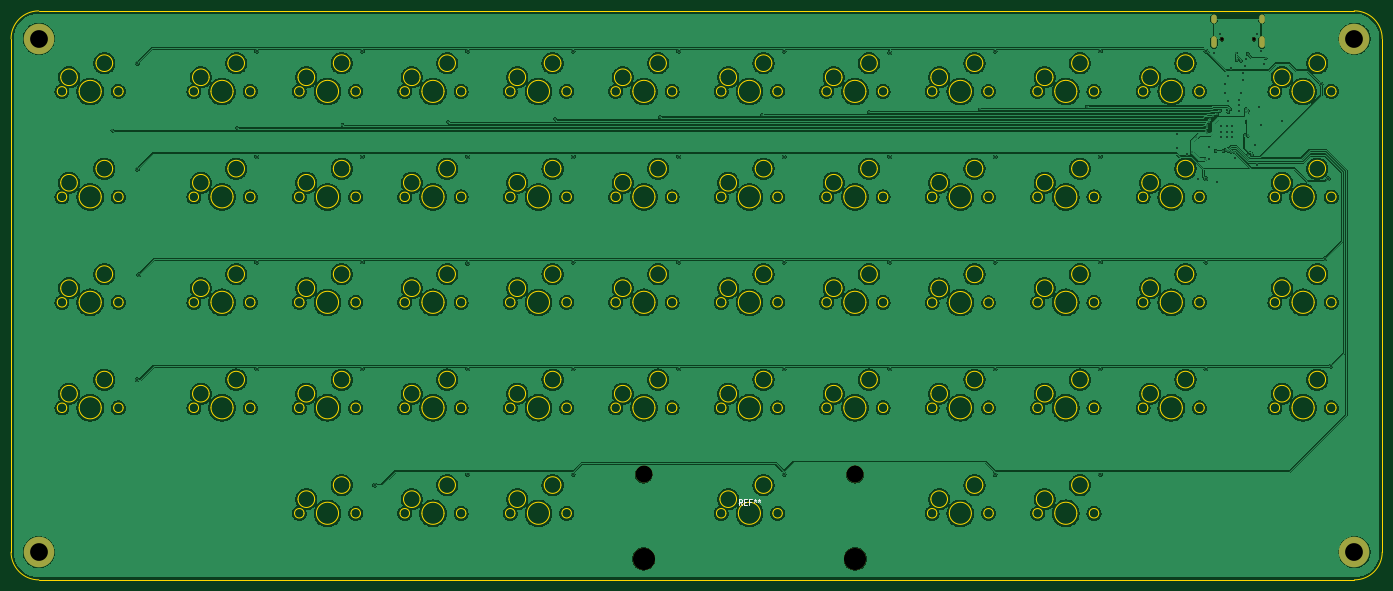
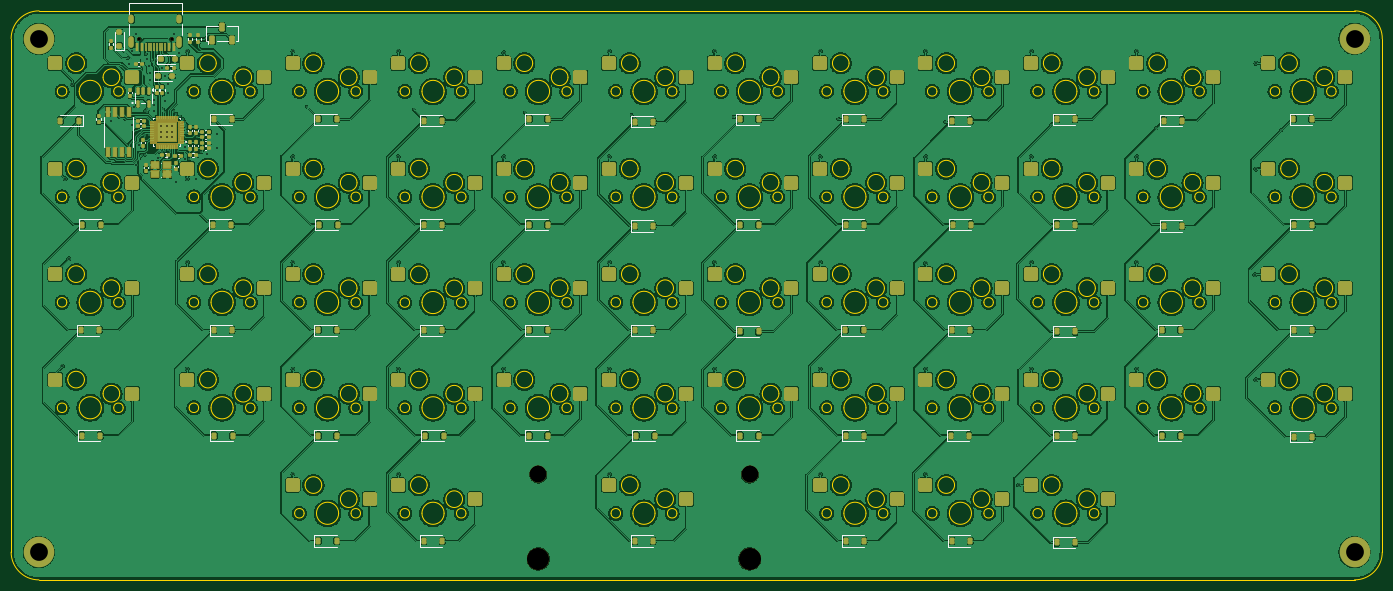
Circuit board: 11 layer files. Board 247.0 x 102.5 mm.
- bottom_copper: 60_keyboard-B_Cu.gbr (1007499 bytes)
- bottom_mask: 60_keyboard-B_Mask.gbr (25339 bytes)
- paste: 60_keyboard-B_Paste.gbr (15186 bytes)
- bottom_silk: 60_keyboard-B_Silkscreen.gbr (14842 bytes)
- outline: 60_keyboard-Edge_Cuts.gbr (41977 bytes)
- top_copper: 60_keyboard-F_Cu.gbr (614910 bytes)
- top_mask: 60_keyboard-F_Mask.gbr (1040 bytes)
- paste: 60_keyboard-F_Paste.gbr (454 bytes)
- top_silk: 60_keyboard-F_Silkscreen.gbr (1879 bytes)
- drill: 60_keyboard-NPTH.drl (555 bytes)
- drill: 60_keyboard-PTH.drl (2693 bytes)

=== bottom_copper: 60_keyboard-B_Cu.gbr (1007499 bytes, source omitted) ===
=== bottom_mask: 60_keyboard-B_Mask.gbr (25339 bytes, source omitted) ===
=== paste: 60_keyboard-B_Paste.gbr (15186 bytes, source omitted) ===
=== bottom_silk: 60_keyboard-B_Silkscreen.gbr (14842 bytes, source omitted) ===
=== outline: 60_keyboard-Edge_Cuts.gbr (41977 bytes, source omitted) ===
=== top_copper: 60_keyboard-F_Cu.gbr (614910 bytes, source omitted) ===
=== top_mask: 60_keyboard-F_Mask.gbr ===
%TF.GenerationSoftware,KiCad,Pcbnew,9.0.6*%
%TF.CreationDate,2026-01-15T12:54:41-05:00*%
%TF.ProjectId,60_keyboard,36305f6b-6579-4626-9f61-72642e6b6963,rev?*%
%TF.SameCoordinates,Original*%
%TF.FileFunction,Soldermask,Top*%
%TF.FilePolarity,Negative*%
%FSLAX46Y46*%
G04 Gerber Fmt 4.6, Leading zero omitted, Abs format (unit mm)*
G04 Created by KiCad (PCBNEW 9.0.6) date 2026-01-15 12:54:41*
%MOMM*%
%LPD*%
G01*
G04 APERTURE LIST*
%ADD10C,3.048000*%
%ADD11C,3.987800*%
%ADD12C,0.650000*%
%ADD13O,1.000000X1.600000*%
%ADD14O,1.000000X2.100000*%
%ADD15C,5.500000*%
G04 APERTURE END LIST*
D10*
%TO.C,REF\u002A\u002A*%
X128950000Y-93515000D03*
D11*
X128950000Y-108725000D03*
D10*
X167050000Y-93515000D03*
D11*
X167050000Y-108725000D03*
%TD*%
D12*
%TO.C,J1*%
X233110000Y-15100000D03*
X238890000Y-15100000D03*
D13*
X231680000Y-11450000D03*
D14*
X231680000Y-15630000D03*
D13*
X240320000Y-11450000D03*
D14*
X240320000Y-15630000D03*
%TD*%
D15*
X20000000Y-107500000D03*
X257000000Y-107500000D03*
X257000000Y-15000000D03*
X20000000Y-15000000D03*
M02*

=== paste: 60_keyboard-F_Paste.gbr ===
%TF.GenerationSoftware,KiCad,Pcbnew,9.0.6*%
%TF.CreationDate,2026-01-15T12:54:40-05:00*%
%TF.ProjectId,60_keyboard,36305f6b-6579-4626-9f61-72642e6b6963,rev?*%
%TF.SameCoordinates,Original*%
%TF.FileFunction,Paste,Top*%
%TF.FilePolarity,Positive*%
%FSLAX46Y46*%
G04 Gerber Fmt 4.6, Leading zero omitted, Abs format (unit mm)*
G04 Created by KiCad (PCBNEW 9.0.6) date 2026-01-15 12:54:40*
%MOMM*%
%LPD*%
G01*
G04 APERTURE LIST*
G04 APERTURE END LIST*
M02*

=== top_silk: 60_keyboard-F_Silkscreen.gbr ===
%TF.GenerationSoftware,KiCad,Pcbnew,9.0.6*%
%TF.CreationDate,2026-01-15T12:54:40-05:00*%
%TF.ProjectId,60_keyboard,36305f6b-6579-4626-9f61-72642e6b6963,rev?*%
%TF.SameCoordinates,Original*%
%TF.FileFunction,Legend,Top*%
%TF.FilePolarity,Positive*%
%FSLAX46Y46*%
G04 Gerber Fmt 4.6, Leading zero omitted, Abs format (unit mm)*
G04 Created by KiCad (PCBNEW 9.0.6) date 2026-01-15 12:54:40*
%MOMM*%
%LPD*%
G01*
G04 APERTURE LIST*
%ADD10C,0.150000*%
G04 APERTURE END LIST*
D10*
X146666666Y-98954819D02*
X146333333Y-98478628D01*
X146095238Y-98954819D02*
X146095238Y-97954819D01*
X146095238Y-97954819D02*
X146476190Y-97954819D01*
X146476190Y-97954819D02*
X146571428Y-98002438D01*
X146571428Y-98002438D02*
X146619047Y-98050057D01*
X146619047Y-98050057D02*
X146666666Y-98145295D01*
X146666666Y-98145295D02*
X146666666Y-98288152D01*
X146666666Y-98288152D02*
X146619047Y-98383390D01*
X146619047Y-98383390D02*
X146571428Y-98431009D01*
X146571428Y-98431009D02*
X146476190Y-98478628D01*
X146476190Y-98478628D02*
X146095238Y-98478628D01*
X147095238Y-98431009D02*
X147428571Y-98431009D01*
X147571428Y-98954819D02*
X147095238Y-98954819D01*
X147095238Y-98954819D02*
X147095238Y-97954819D01*
X147095238Y-97954819D02*
X147571428Y-97954819D01*
X148333333Y-98431009D02*
X148000000Y-98431009D01*
X148000000Y-98954819D02*
X148000000Y-97954819D01*
X148000000Y-97954819D02*
X148476190Y-97954819D01*
X149000000Y-97954819D02*
X149000000Y-98192914D01*
X148761905Y-98097676D02*
X149000000Y-98192914D01*
X149000000Y-98192914D02*
X149238095Y-98097676D01*
X148857143Y-98383390D02*
X149000000Y-98192914D01*
X149000000Y-98192914D02*
X149142857Y-98383390D01*
X149761905Y-97954819D02*
X149761905Y-98192914D01*
X149523810Y-98097676D02*
X149761905Y-98192914D01*
X149761905Y-98192914D02*
X150000000Y-98097676D01*
X149619048Y-98383390D02*
X149761905Y-98192914D01*
X149761905Y-98192914D02*
X149904762Y-98383390D01*
M02*

=== drill: 60_keyboard-NPTH.drl ===
M48
; DRILL file {KiCad 9.0.6} date 2026-01-15T12:54:53-0500
; FORMAT={-:-/ absolute / metric / decimal}
; #@! TF.CreationDate,2026-01-15T12:54:53-05:00
; #@! TF.GenerationSoftware,Kicad,Pcbnew,9.0.6
; #@! TF.FileFunction,NonPlated,1,2,NPTH
FMAT,2
METRIC
; #@! TA.AperFunction,NonPlated,NPTH,ComponentDrill
T1C0.650
; #@! TA.AperFunction,NonPlated,NPTH,ComponentDrill
T2C3.048
; #@! TA.AperFunction,NonPlated,NPTH,ComponentDrill
T3C3.988
%
G90
G05
T1
X233.11Y-15.1
X238.89Y-15.1
T2
X128.95Y-93.515
X167.05Y-93.515
T3
X128.95Y-108.725
X167.05Y-108.725
M30

=== drill: 60_keyboard-PTH.drl ===
M48
; DRILL file {KiCad 9.0.6} date 2026-01-15T12:54:53-0500
; FORMAT={-:-/ absolute / metric / decimal}
; #@! TF.CreationDate,2026-01-15T12:54:53-05:00
; #@! TF.GenerationSoftware,Kicad,Pcbnew,9.0.6
; #@! TF.FileFunction,Plated,1,2,PTH
FMAT,2
METRIC
; #@! TA.AperFunction,Plated,PTH,ViaDrill
T1C0.200
; #@! TA.AperFunction,Plated,PTH,ViaDrill
T2C0.300
; #@! TA.AperFunction,Plated,PTH,ComponentDrill
T3C0.600
; #@! TA.AperFunction,Plated,PTH,ViaDrill
T4C3.200
%
G90
G05
T1
X33.25Y-31.5
X55.7Y-31.05
X74.7Y-30.55
X93.75Y-30.0
X113.0Y-29.5
X131.875Y-29.125
X150.25Y-28.75
X169.5Y-28.25
X189.5Y-27.75
X208.75Y-27.25
X227.75Y-35.5
X228.5Y-32.75
X230.0Y-36.75
X230.343Y-31.571
X230.48Y-30.5
X230.5Y-31.0
X230.509Y-32.043
X230.75Y-30.0
X231.0Y-29.5
X231.5Y-29.0
X232.0Y-35.25
X232.25Y-28.5
X232.75Y-28.0
X233.4Y-35.25
X233.824Y-34.985
X234.25Y-28.25
X234.25Y-35.25
X234.6Y-27.75
X234.748Y-35.379
X235.314Y-35.38
X235.75Y-17.67
X235.767Y-18.833
X236.598Y-18.995
X237.25Y-32.405
X237.5Y-27.75
X237.525Y-28.155
X237.75Y-17.75
X237.827Y-32.423
X237.833Y-35.914
X237.854Y-28.0
X238.5Y-35.947
X241.0Y-18.5
T2
X37.75Y-19.42
X37.75Y-38.5
X37.75Y-76.42
X38.0Y-57.5
X59.25Y-17.25
X59.25Y-36.25
X59.25Y-55.25
X59.25Y-74.5
X78.25Y-17.25
X78.25Y-36.25
X78.25Y-55.25
X78.25Y-74.5
X80.5Y-95.42
X97.25Y-17.25
X97.25Y-36.25
X97.25Y-55.5
X97.25Y-74.5
X97.25Y-93.5
X116.25Y-17.25
X116.25Y-36.25
X116.25Y-55.25
X116.25Y-74.5
X116.25Y-93.5
X135.25Y-17.25
X135.25Y-36.25
X135.25Y-55.25
X135.25Y-74.5
X154.25Y-17.25
X154.25Y-36.25
X154.25Y-55.25
X154.25Y-74.5
X154.25Y-93.5
X173.25Y-17.5
X173.25Y-36.25
X173.25Y-55.25
X173.25Y-74.5
X192.25Y-17.25
X192.25Y-36.25
X192.25Y-55.25
X192.25Y-74.5
X192.25Y-93.5
X211.25Y-17.25
X211.25Y-36.25
X211.25Y-55.25
X211.25Y-74.5
X211.25Y-93.5
X225.0Y-32.25
X225.0Y-34.75
X226.75Y-35.75
X228.75Y-40.25
X230.25Y-17.25
X230.25Y-40.25
X230.25Y-55.25
X230.25Y-74.5
X230.75Y-34.5
X230.75Y-36.75
X231.75Y-17.5
X232.25Y-40.75
X232.75Y-14.25
X233.0Y-30.75
X233.0Y-31.75
X233.0Y-32.75
X233.75Y-23.25
X233.75Y-24.75
X234.0Y-30.75
X234.0Y-31.75
X234.0Y-32.75
X234.25Y-21.75
X234.25Y-26.25
X234.75Y-20.25
X235.0Y-30.75
X235.0Y-31.75
X235.0Y-32.75
X235.5Y-36.5
X236.25Y-26.0
X236.25Y-27.0
X236.25Y-28.0
X236.5Y-24.75
X237.0Y-21.25
X237.0Y-22.5
X237.25Y-20.0
X237.5Y-18.75
X239.0Y-34.25
X239.5Y-14.25
X239.5Y-37.75
X239.85Y-27.25
X240.25Y-17.25
X240.25Y-30.5
X240.75Y-19.5
X244.0Y-29.75
X251.0Y-23.25
X251.625Y-54.625
X252.25Y-40.25
X252.75Y-74.0
T4
X20.0Y-15.0
X20.0Y-107.5
X257.0Y-15.0
X257.0Y-107.5
T3
G00X231.68Y-11.15
M15
G01X231.68Y-11.75
M16
G05
G00X231.68Y-15.08
M15
G01X231.68Y-16.18
M16
G05
G00X240.32Y-11.15
M15
G01X240.32Y-11.75
M16
G05
G00X240.32Y-15.08
M15
G01X240.32Y-16.18
M16
G05
M30

